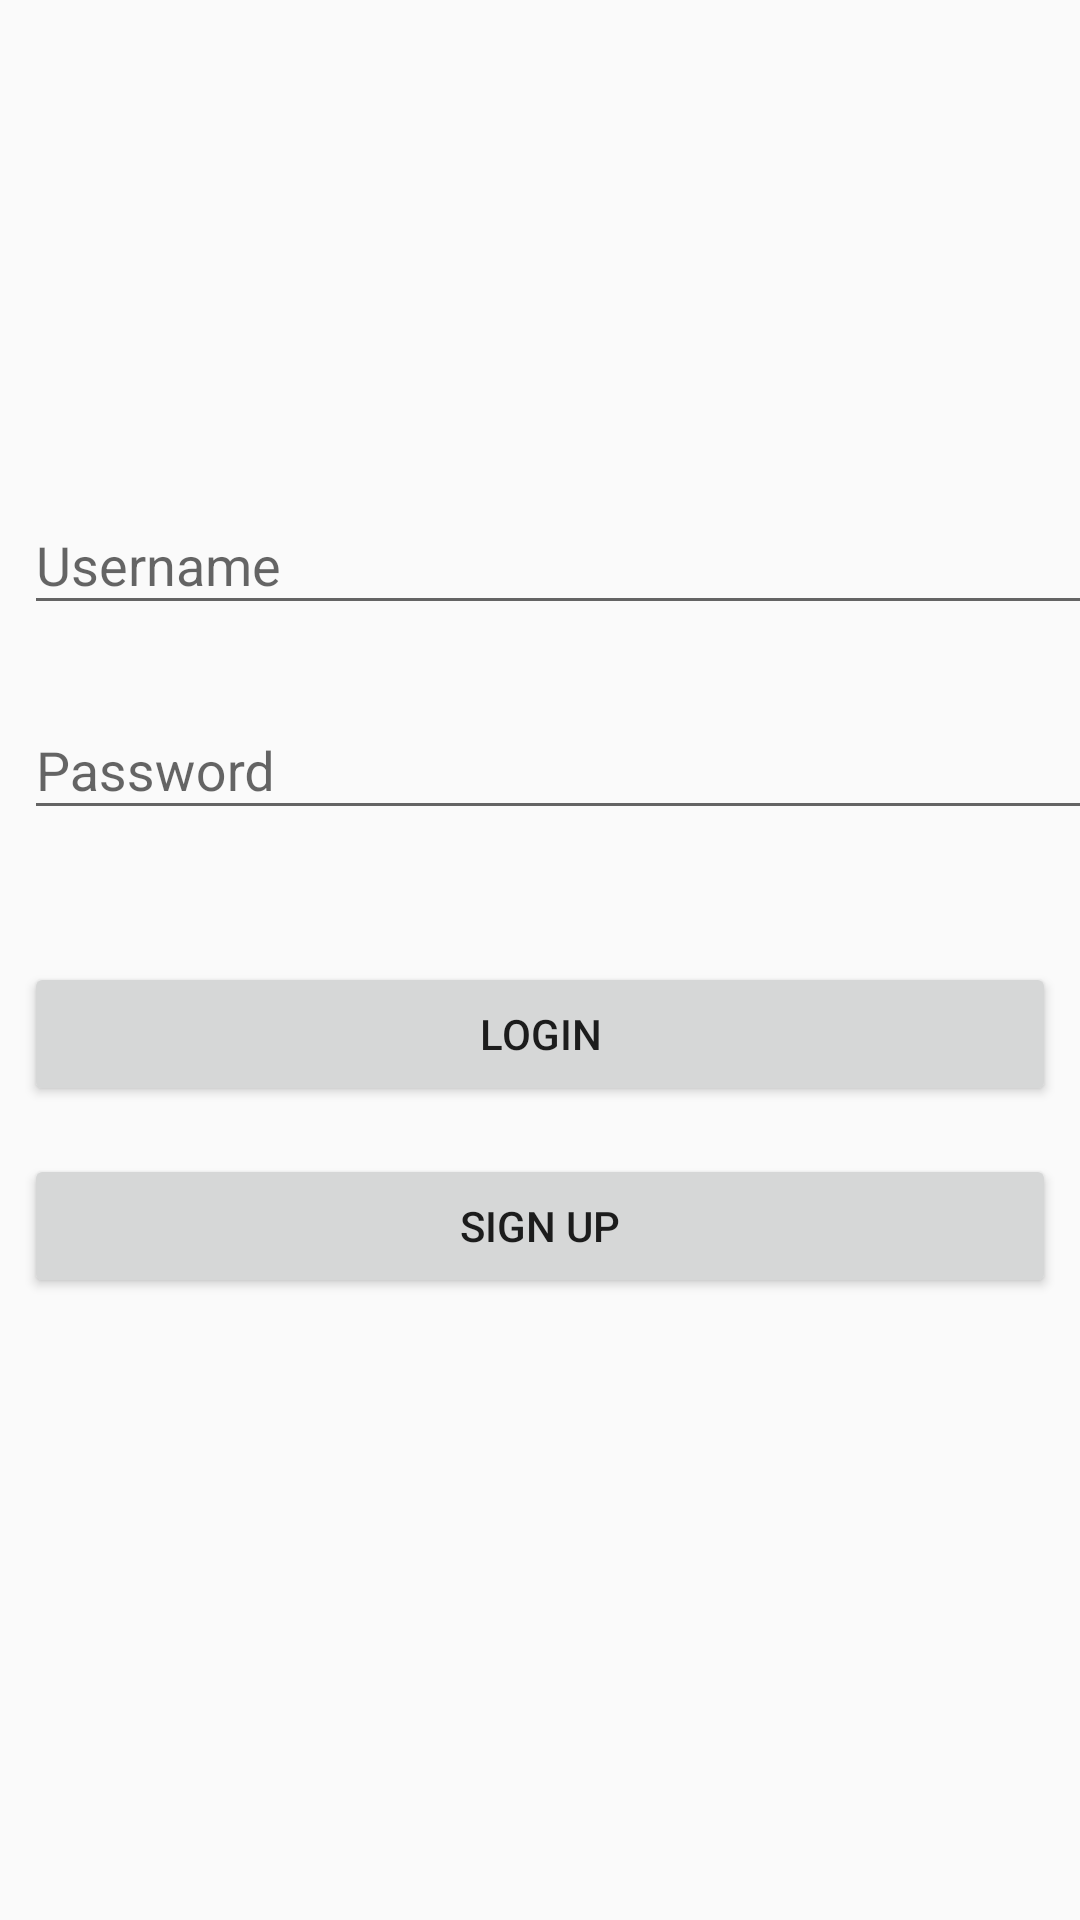

Produce the Android XML layout that renders to this screen, including the resource entries it uses.
<!-- AndroidManifest.xml: application theme AppTheme -->
<!-- res/layout/activity_main.xml -->
<?xml version="1.0" encoding="utf-8"?>
<android.support.constraint.ConstraintLayout xmlns:android="http://schemas.android.com/apk/res/android"
    xmlns:app="http://schemas.android.com/apk/res-auto"
    xmlns:tools="http://schemas.android.com/tools"
    android:layout_width="match_parent"
    android:layout_height="match_parent"
    tools:context=".MainActivity">

    <android.support.design.widget.TextInputLayout
        android:id="@+id/textInputLayout"
        android:layout_width="395dp"
        android:layout_height="wrap_content"
        android:layout_marginStart="8dp"
        android:layout_marginLeft="8dp"
        android:layout_marginTop="156dp"
        app:layout_constraintStart_toStartOf="parent"
        app:layout_constraintTop_toTopOf="parent">

        <android.support.design.widget.TextInputEditText
            android:id="@+id/etUsername"
            android:layout_width="match_parent"
            android:layout_height="wrap_content"
            android:hint="Username" />
    </android.support.design.widget.TextInputLayout>

    <android.support.design.widget.TextInputLayout
        android:id="@+id/textInputLayout2"
        android:layout_width="395dp"
        android:layout_height="wrap_content"
        android:layout_marginStart="8dp"
        android:layout_marginLeft="8dp"
        android:layout_marginTop="16dp"
        android:layout_marginEnd="8dp"
        android:layout_marginRight="8dp"
        app:layout_constraintEnd_toEndOf="parent"
        app:layout_constraintHorizontal_bias="0.0"
        app:layout_constraintStart_toStartOf="parent"
        app:layout_constraintTop_toBottomOf="@+id/textInputLayout">

        <android.support.design.widget.TextInputEditText
            android:id="@+id/etPassword"
            android:layout_width="match_parent"
            android:layout_height="wrap_content"
            android:hint="Password"
            android:inputType="textPassword"/>
    </android.support.design.widget.TextInputLayout>

    <Button
        android:id="@+id/btnLogin"
        android:layout_width="0dp"
        android:layout_height="wrap_content"
        android:layout_marginStart="8dp"
        android:layout_marginLeft="8dp"
        android:layout_marginTop="44dp"
        android:layout_marginEnd="8dp"
        android:layout_marginRight="8dp"
        android:layout_marginBottom="8dp"
        android:text="Login"
        app:layout_constraintBottom_toBottomOf="parent"
        app:layout_constraintEnd_toEndOf="parent"
        app:layout_constraintHorizontal_bias="0.498"
        app:layout_constraintStart_toStartOf="parent"
        app:layout_constraintTop_toBottomOf="@+id/textInputLayout2"
        app:layout_constraintVertical_bias="0.0" />

    <Button
        android:id="@+id/btnSignUp"
        android:layout_width="0dp"
        android:layout_height="wrap_content"
        android:layout_marginStart="8dp"
        android:layout_marginLeft="8dp"
        android:layout_marginTop="16dp"
        android:layout_marginEnd="8dp"
        android:layout_marginRight="8dp"
        android:text="Sign Up"
        app:layout_constraintEnd_toEndOf="parent"
        app:layout_constraintHorizontal_bias="0.0"
        app:layout_constraintStart_toStartOf="parent"
        app:layout_constraintTop_toBottomOf="@+id/btnLogin" />
</android.support.constraint.ConstraintLayout>
<!-- resources referenced by this layout -->
<resources>
  <style name="AppTheme" parent="Theme.AppCompat.Light.DarkActionBar">
          <item name="colorPrimary">@color/white</item>
      </style>
  <color name="white">#ffffff</color>
</resources>
